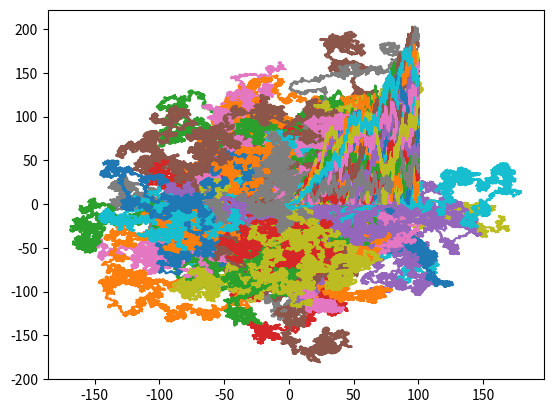

Write the Python code that produced this figure.
import random
from matplotlib import pyplot
import numpy

random.seed(None)

def make_step():
    stepx = random.random()-0.5
    stepy = random.random()-0.5
    normalizer = 1/(stepx**2+stepy**2)**.5
    return (stepx*normalizer, stepy*normalizer)

def random_walker(step_count, walk_count=1):
    distances = []
    for walk in range(walk_count):
        random.seed(None)
        position_x = [0]
        position_y = [0]
        distance = [0]
        for step in range(step_count-1):
            delta_r = make_step()
            position_x.append(position_x[-1]+delta_r[0])
            position_y.append(position_y[-1]+delta_r[1])
            distance.append(
                (position_x[-1]**2+position_y[-1]**2)**.5
                )
        pyplot.plot(position_x, position_y)
        distances.append(distance)
    # pyplot.show()
    steps = numpy.arange(step_count)
    root_steps = steps**.5
    mean_square_dist = 0
    for distance in distances:
        # print(len(root_steps))
        # print(len(distance))
        pyplot.plot(root_steps, distance)
        mean_square_dist += distance[-1]**2/walk_count
    print(mean_square_dist)
    # pyplot.show()
    return

total_steps = 10000
random_walker(total_steps, int(total_steps**.5))
